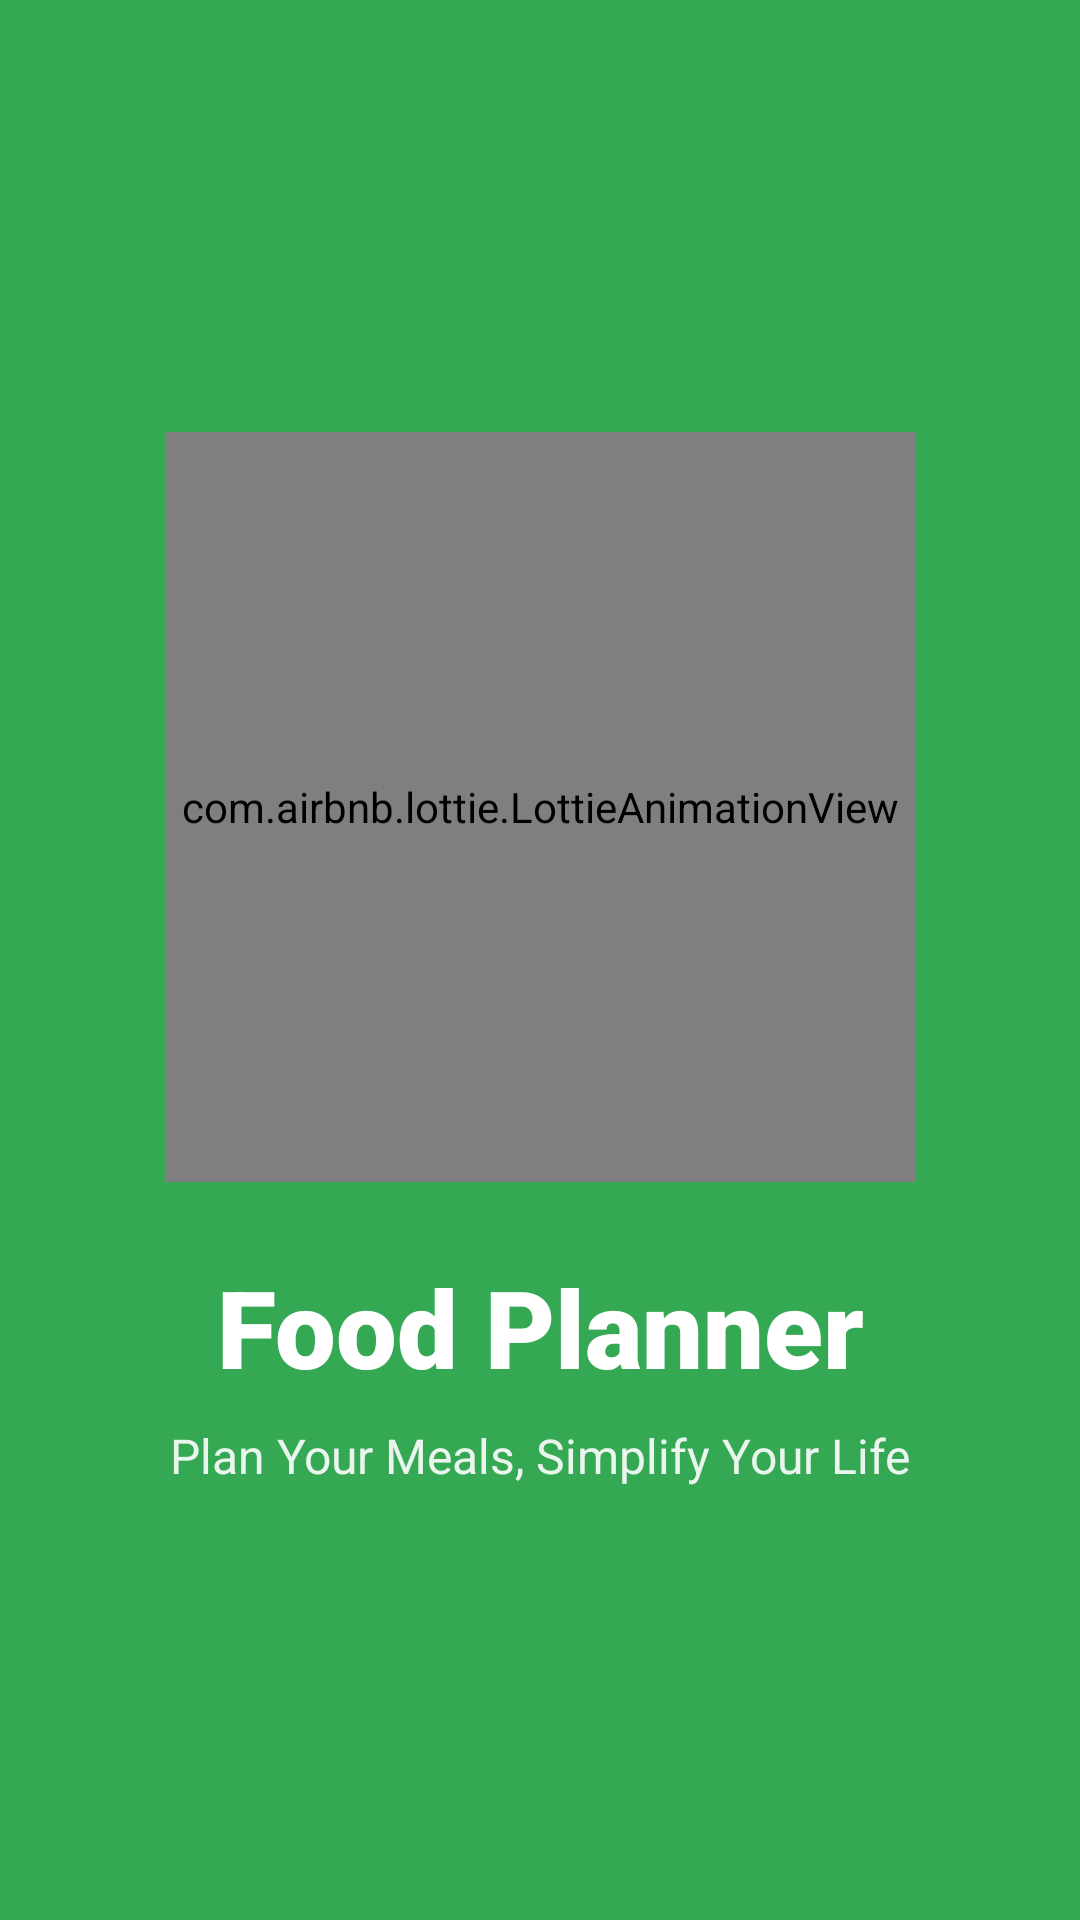

Android layout source for this screen:
<!-- AndroidManifest.xml: activity theme Theme.FoodPlanner.Splash -->
<!-- res/layout/activity_splash.xml -->
<?xml version="1.0" encoding="utf-8"?>
<androidx.constraintlayout.widget.ConstraintLayout xmlns:android="http://schemas.android.com/apk/res/android"
    xmlns:app="http://schemas.android.com/apk/res-auto"
    xmlns:tools="http://schemas.android.com/tools"
    android:id="@+id/main"
    android:layout_width="match_parent"
    android:layout_height="match_parent"
    android:background="@color/splash_background"
    tools:context=".presentation.splash.SplashActivity">

    
    <com.airbnb.lottie.LottieAnimationView
        android:id="@+id/lottieAnimationView"
        android:layout_width="250dp"
        android:layout_height="250dp"
        app:layout_constraintBottom_toTopOf="@+id/tvAppName"
        app:layout_constraintEnd_toEndOf="parent"
        app:layout_constraintStart_toStartOf="parent"
        app:layout_constraintTop_toTopOf="parent"
        app:layout_constraintVertical_chainStyle="packed"
        app:lottie_autoPlay="true"
        app:lottie_loop="true"
        app:lottie_rawRes="@raw/food_loading" />

    
    <TextView
        android:id="@+id/tvAppName"
        android:layout_width="wrap_content"
        android:layout_height="wrap_content"
        android:layout_marginTop="24dp"
        android:fontFamily="sans-serif-black"
        android:text="@string/app_name"
        android:textColor="@color/white"
        android:textSize="36sp"
        android:textStyle="bold"
        app:layout_constraintBottom_toTopOf="@+id/tvTagline"
        app:layout_constraintEnd_toEndOf="parent"
        app:layout_constraintStart_toStartOf="parent"
        app:layout_constraintTop_toBottomOf="@+id/lottieAnimationView" />

    
    <TextView
        android:id="@+id/tvTagline"
        android:layout_width="wrap_content"
        android:layout_height="wrap_content"
        android:layout_marginTop="8dp"
        android:alpha="0.9"
        android:text="@string/splash_tagline"
        android:textColor="@color/white"
        android:textSize="16sp"
        app:layout_constraintBottom_toBottomOf="parent"
        app:layout_constraintEnd_toEndOf="parent"
        app:layout_constraintStart_toStartOf="parent"
        app:layout_constraintTop_toBottomOf="@+id/tvAppName" />

</androidx.constraintlayout.widget.ConstraintLayout>
<!-- resources referenced by this layout -->
<resources>
  <color name="splash_background">#34A853</color>
  <color name="white">#FFFFFFFF</color>
  <string name="app_name">Food Planner</string>
  <string name="splash_tagline">Plan Your Meals, Simplify Your Life</string>
  <style name="Theme.FoodPlanner.Splash" parent="Theme.FoodPlanner">
          <item name="android:windowBackground">@color/splash_background</item>
          <item name="android:statusBarColor">@color/splash_background</item>
          <item name="android:navigationBarColor">@color/splash_background</item>
      </style>
  <style name="Theme.FoodPlanner" parent="Base.Theme.FoodPlanner" />
  <style name="Base.Theme.FoodPlanner" parent="Theme.Material3.DayNight.NoActionBar">
          
          <item name="colorPrimary">@color/primary</item>
          <item name="colorPrimaryDark">@color/primary_dark</item>
          <item name="colorOnPrimary">@color/white</item>
          
          
          <item name="colorSecondary">@color/secondary</item>
          <item name="colorOnSecondary">@color/white</item>
          
          
          <item name="android:colorBackground">@color/background</item>
          <item name="colorSurface">@color/surface</item>
          
          
          <item name="android:statusBarColor">@color/primary</item>
      </style>
  <color name="primary">#34A853</color>
  <color name="primary_dark">#2E7D32</color>
  <color name="secondary">#F89637</color>
  <color name="background">#FAFAFA</color>
  <color name="surface">#FFFFFF</color>
</resources>
